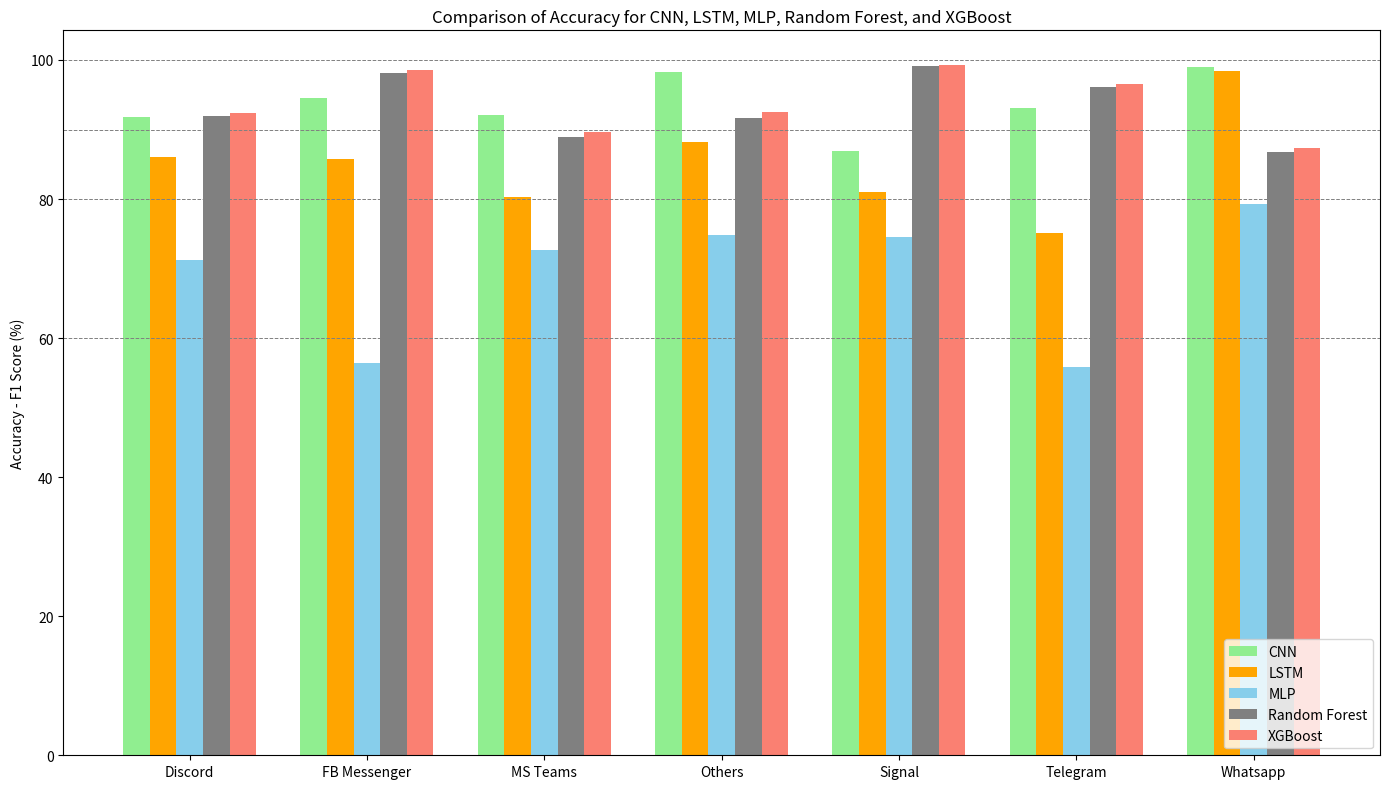

This chart was generated by the following Python code:
import matplotlib.pyplot as plt
import numpy as np

# Data for the bar graph
applications = ["Discord", "FB Messenger", "MS Teams", "Others", "Signal", "Telegram", "Whatsapp"]
cnn_accuracies = [91.84, 94.51, 92.14, 98.29, 86.86, 93.16, 99]
lstm_accuracies = [86.04, 85.8, 80.31, 88.14, 80.96, 75.09, 98.35]
mlp_accuracies = [71.25, 56.42, 72.74, 74.9, 74.59, 55.86, 79.25]
rf_accuracies = [91.98, 98.14, 88.97, 91.59, 99.14, 96.15, 86.79]
xgboost_accuracies = [92.38, 98.53, 89.68, 92.57, 99.3, 96.5, 87.3]

# Plotting
plt.figure(figsize=(14, 8))
bar_width = 0.15  # Adjusted width to fit more bars
index = np.arange(len(applications))

# Bars for each model
cnn_bars = plt.bar(index + 1 * bar_width, cnn_accuracies, bar_width, label='CNN', color='lightgreen')
lstm_bars = plt.bar(index + 2 * bar_width, lstm_accuracies, bar_width, label='LSTM', color='orange')
mlp_bars = plt.bar(index + 3 * bar_width, mlp_accuracies, bar_width, label='MLP', color='skyblue')
rf_bars = plt.bar(index + 4 * bar_width, rf_accuracies, bar_width, label='Random Forest', color='grey')
xgboost_bars = plt.bar(index + 5 * bar_width, xgboost_accuracies, bar_width, label='XGBoost', color='salmon')

# Labels, Title, and Legend
plt.ylabel('Accuracy - F1 Score (%)')
plt.title('Comparison of Accuracy for CNN, LSTM, MLP, Random Forest, and XGBoost')
plt.xticks(index + 3 * bar_width, applications)
plt.legend(loc='lower right')

# Adding grid lines at specific levels
plt.axhline(y=60, color='grey', linestyle='--', linewidth=0.7)
plt.axhline(y=80, color='grey', linestyle='--', linewidth=0.7)
plt.axhline(y=90, color='grey', linestyle='--', linewidth=0.7)
plt.axhline(y=100, color='grey', linestyle='--', linewidth=0.7)

# Adding values with percentage sign on top of each bar

plt.tight_layout()
plt.show()

